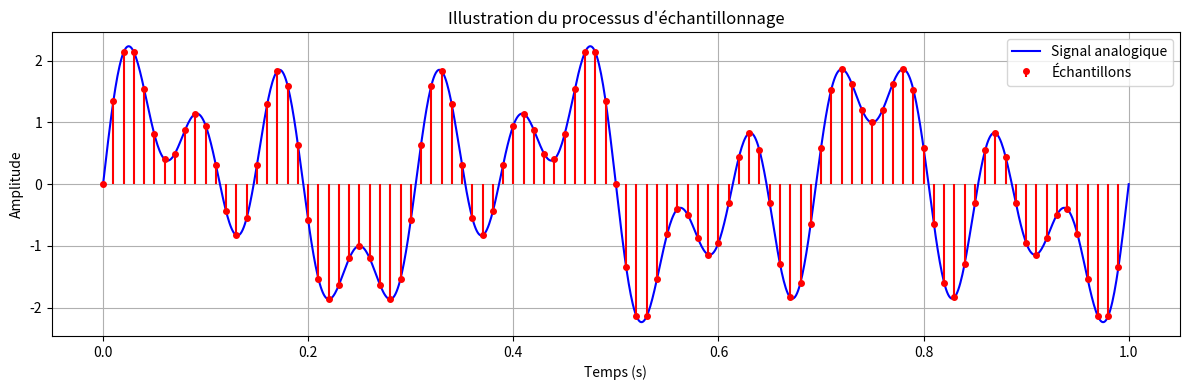

This chart was generated by the following Python code:
import numpy as np
import matplotlib.pyplot as plt

duration = 1.0
high_res = 1000
sample_rate = 100

t_cont = np.linspace(0, duration, high_res)
t_samp = np.linspace(0, duration, sample_rate, endpoint=False)

freqs = [3, 7, 13]
analog_signal = sum(np.sin(2 * np.pi * f * t_cont) for f in freqs)
sampled_signal = sum(np.sin(2 * np.pi * f * t_samp) for f in freqs)

plt.figure(figsize=(12, 4))
plt.plot(t_cont, analog_signal, label="Signal analogique", color='blue')
markerline, stemline, baseline = plt.stem(t_samp, sampled_signal, linefmt='r-', markerfmt='ro', basefmt=' ', label="Échantillons")
plt.setp(markerline, markersize=4)
plt.title("Illustration du processus d'échantillonnage")
plt.xlabel("Temps (s)")
plt.ylabel("Amplitude")
plt.legend()
plt.grid(True)
plt.tight_layout()
plt.show()
